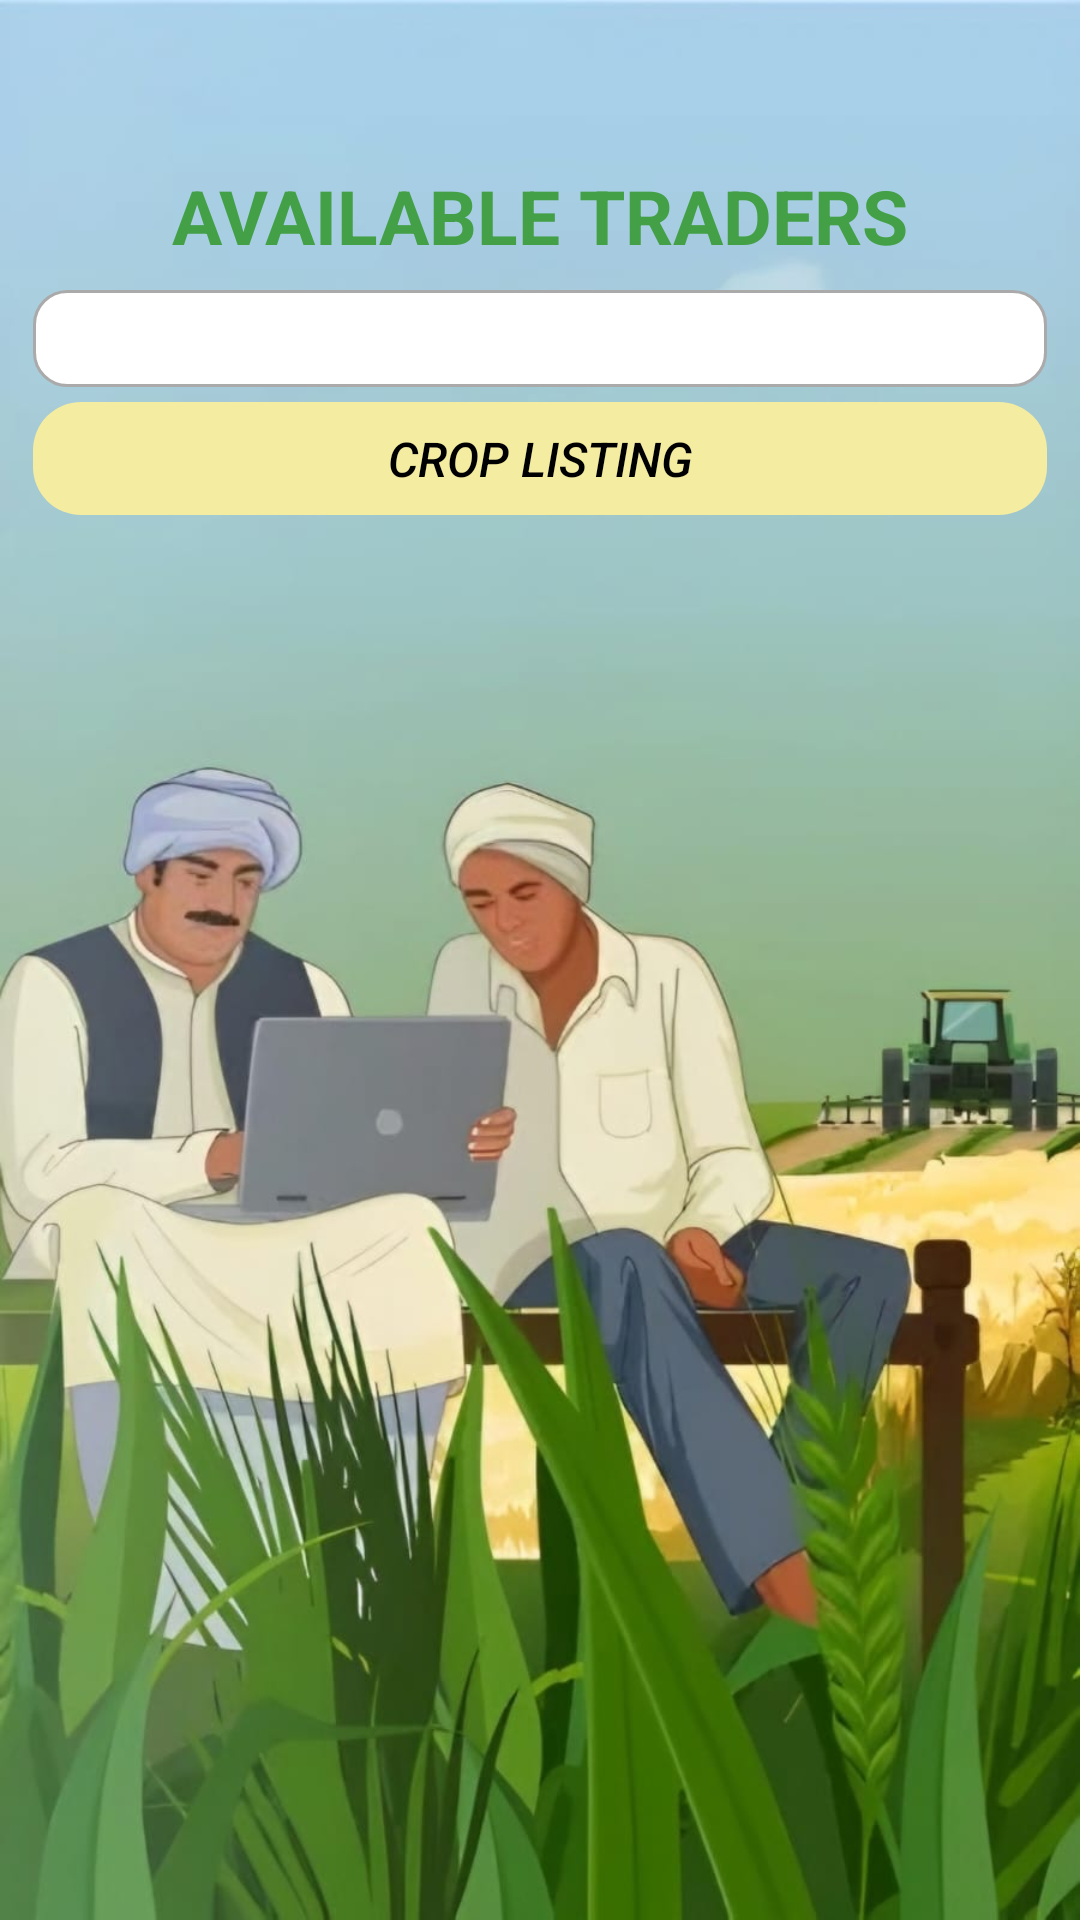

Android layout source for this screen:
<!-- AndroidManifest.xml: application theme Theme.KrishiMitra -->
<!-- res/layout/activity_trader_list.xml -->
<LinearLayout xmlns:android="http://schemas.android.com/apk/res/android"
    android:layout_width="match_parent"
    android:layout_height="match_parent"
    android:background="@drawable/bg_trader_dash"
    android:orientation="vertical">

    <TextView
        android:layout_width="match_parent"
        android:layout_height="wrap_content"
        android:layout_marginTop="50dp"
        android:padding="5dp"
        android:text="@string/traderList"
        android:textAlignment="center"
        android:textColor="@color/green"
        android:textSize="25sp"
        android:textStyle="bold" />

    
    <TextView
        android:id="@+id/cropNameTextView"
        android:layout_width="match_parent"
        android:layout_height="wrap_content"
        android:layout_marginHorizontal="11dp"
        android:layout_marginTop="3dp"
        android:background="@drawable/bg_edittext"
        android:text=""
        android:textAlignment="center"
        android:textColor="@color/green"
        android:textSize="24sp"
        android:textStyle="italic" />

    
    <TextView
        android:id="@+id/textMessageCrop"
        android:layout_width="match_parent"
        android:layout_height="wrap_content"
        android:layout_marginHorizontal="11dp"
        android:layout_marginVertical="5dp"
        android:background="@drawable/bg_bordercurved"
        android:backgroundTint="#F4ECA1"
        android:fontFamily="sans-serif-medium"
        android:gravity="center"
        android:padding="8dp"
        android:text="@string/cropListing"
        android:textColor="@color/black"
        android:textSize="16sp"
        android:textStyle="italic" />

    
    <ProgressBar
        android:id="@+id/progressBar"
        android:layout_width="wrap_content"
        android:layout_height="wrap_content"
        android:layout_gravity="center"
        android:visibility="gone" />

    <androidx.recyclerview.widget.RecyclerView
        android:id="@+id/traderRecyclerView"
        android:layout_width="match_parent"
        android:layout_height="0dp"
        android:layout_marginTop="3dp"
        android:layout_marginBottom="11dp"
        android:layout_weight="1"
        android:padding="8dp"
        android:scrollbars="vertical" />

</LinearLayout>
<!-- resources referenced by this layout -->
<resources>
  <color name="black">#FF000000</color>
  <color name="green">#43A047</color>
  <!-- drawable bg_bordercurved (drawable) -->
  <?xml version="1.0" encoding="utf-8"?>
  <shape xmlns:android="http://schemas.android.com/apk/res/android"
      android:shape="rectangle">
  
      <solid android:color="#FAFAFA" /> 
  
      <corners android:radius="16dp" /> 
  
      <padding
          android:bottom="8dp"
          android:left="8dp"
          android:right="8dp"
          android:top="8dp" /> 
  </shape>
  <!-- drawable bg_edittext (drawable) -->
  <?xml version="1.0" encoding="utf-8"?>
  <shape xmlns:android="http://schemas.android.com/apk/res/android">
      <solid android:color="@android:color/white" />
      <corners android:radius="11dp" />
      <stroke
          android:width="1dp"
          android:color="@android:color/darker_gray" />
  </shape>
  <!-- drawable bg_trader_dash: jpeg bitmap (drawable, 82212 bytes) -->
  <string name="cropListing">CROP LISTING</string>
  <string name="traderList">AVAILABLE TRADERS</string>
  <style name="Theme.KrishiMitra" parent="Base.Theme.KrishiMitra" />
  <style name="Base.Theme.KrishiMitra" parent="Theme.Material3.DayNight.NoActionBar">
          
          
      </style>
</resources>
